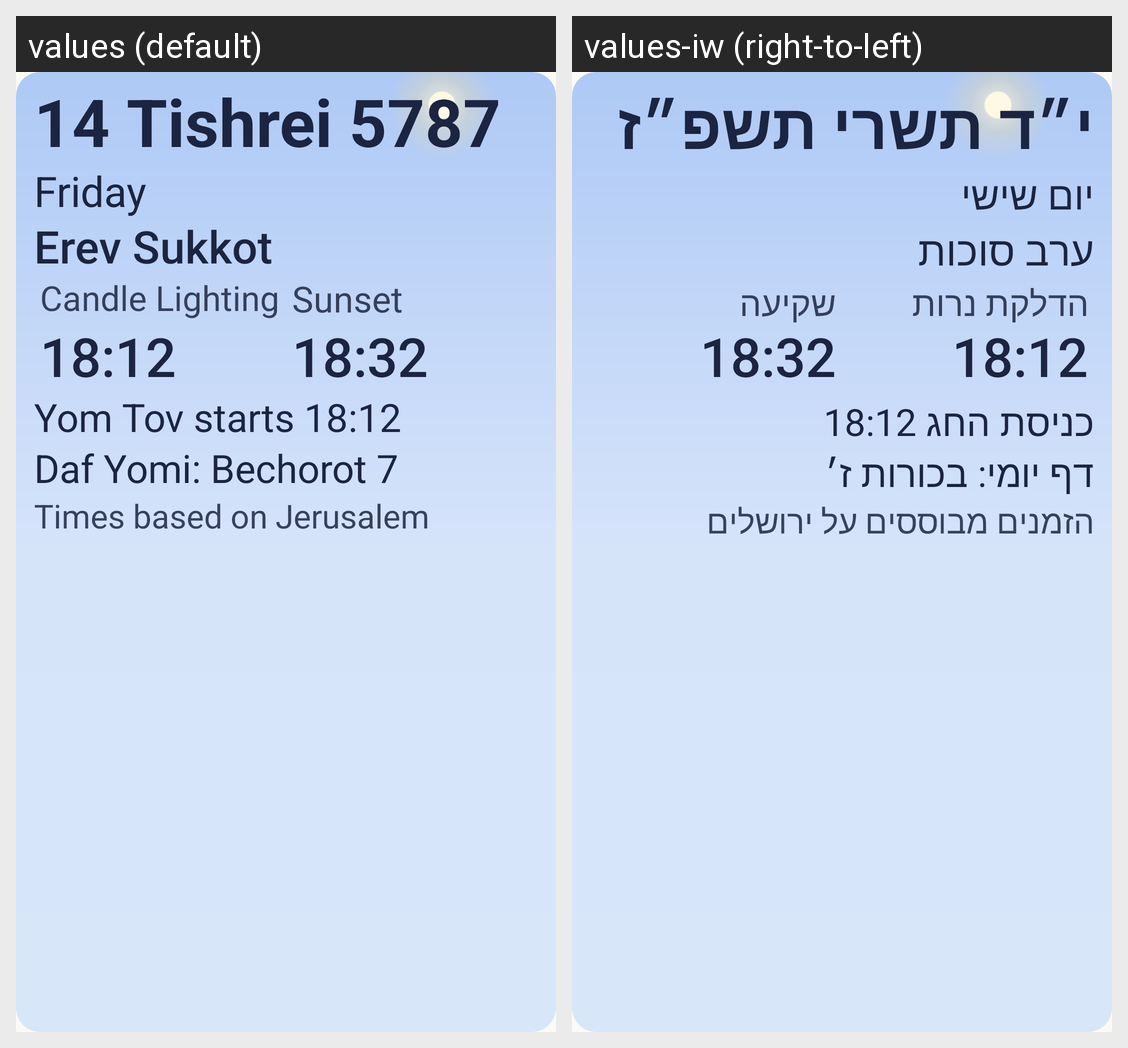

This grid shows one Android layout under two languages. Give, for every string resource on the screen, its name, the default text and each shown locale's text.
Android screen res/layout/day_widget_large_preview.xml rendered under 2 locales, left to right: values (default), values-iw (right-to-left). Device: Nexus 5 (rendered at 1080×1920; each locale shown at half size, 540×960, under a caption strip naming it); theme Theme.JewishDay.
Strings drawn on this screen, with the default value and each locale's value (text and hints the layout hard-codes, and strings that could not be matched under every locale, appear in the picture but are not listed):

widget_preview_weekday
  values: Friday
  values-iw: יום שישי

widget_preview_chip
  values: Erev Sukkot
  values-iw: ערב סוכות

widget_preview_observance
  values: Yom Tov starts 18:12
  values-iw: כניסת החג 18:12

widget_preview_learning
  values: Daf Yomi: Bechorot 7
  values-iw: דף יומי: בכורות ז׳

widget_preview_location
  values: Times based on Jerusalem
  values-iw: הזמנים מבוססים על ירושלים

widget_preview_candle_lighting
  values: Candle Lighting
  values-iw: הדלקת נרות

widget_preview_candle_lighting_time
  values: 18:12
  values-iw: 18:12  [not translated; the default value is used]
